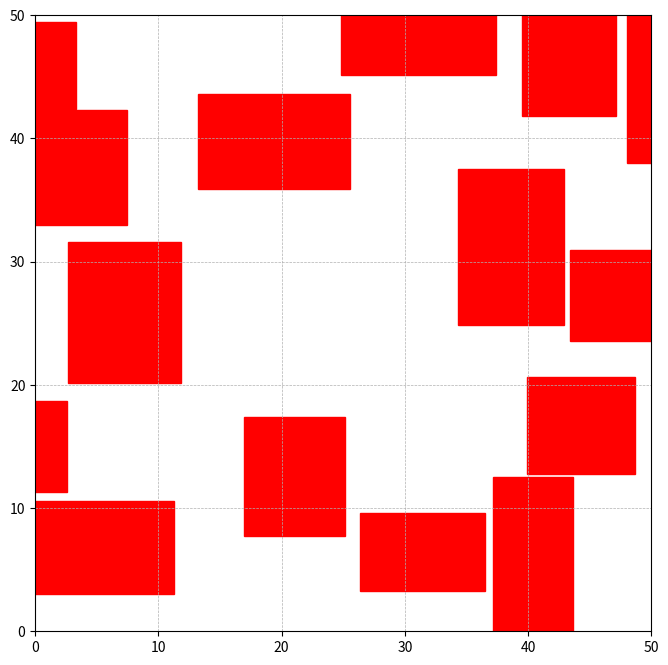

Write the Python code that produced this figure. (Note: this script raises an exception after producing the figure.)
import numpy as np
import matplotlib.pyplot as plt
import matplotlib.patches as patches

class RectangleEnv:
    """
    A 2D motion planning environment with rectangular obstacles.
    """

    def __init__(self, width=50, height=50, num_obstacles=10, seed=None):
        self.width = width
        self.height = height
        self.num_obstacles = num_obstacles
        self.obstacles = []

        if seed is not None:
            np.random.seed(seed % (2**32 - 1))
            
        self.obs_data = []

        for _ in range(self.num_obstacles):
            while True:
                width = np.random.uniform(6, 13)
                height = np.random.uniform(6, 13)
                x = np.random.uniform(-width, self.width)
                y = np.random.uniform(-height, self.height)
                
                # Check if collide 1, 1
                if (x < 1 < x + width) and (y < 1 < y + height):
                    continue
                
                self.obs_data.append((x, y, x + width, y + height))
                
                new_obstacle = patches.Rectangle((x, y), width, height, linewidth=1, edgecolor='r', facecolor='r')
                
                if not any(self._check_collision(new_obstacle, obs) for obs in self.obstacles):
                    self.obstacles.append(new_obstacle)
                    break
        
        plt.figure(figsize=(8, 8))
        self.render_obs()

    def _check_collision(self, rect1, rect2):
        return (rect1.get_x() < rect2.get_x() + rect2.get_width() and
                rect1.get_x() + rect1.get_width() > rect2.get_x() and
                rect1.get_y() < rect2.get_y() + rect2.get_height() and
                rect1.get_y() + rect1.get_height() > rect2.get_y())

    def render_obs(self):
        
        ax = plt.gca()
        
        plt.xlim(0, self.width)
        plt.ylim(0, self.height)
        ax.set_aspect('equal', adjustable='box')
        plt.xticks(np.arange(0, self.width + 1, 10))
        plt.yticks(np.arange(0, self.height + 1, 10))
        plt.grid(True, which='both', linestyle='--', linewidth=0.5)
        
        for obs in self.obstacles:
            ax.add_patch(patches.Rectangle((obs.get_x(), obs.get_y()), obs.get_width(), obs.get_height(), 
                                           linewidth=1, edgecolor='r', facecolor='r'))

    def render_path(self, path):
        if not path:
            return
        
        path_points = np.array(path)
        
        # Plot lines
        plt.plot(path_points[:, 0], path_points[:, 1], 'b-', linewidth=2)
        
        # Plot points
        plt.plot(path_points[:, 0], path_points[:, 1], 'go', markersize=5)

    def render_tree(self, tree, idx):
        """
        Draw the nodes at idx of the tree and their connections.
        """

        # Plot nodes
        plt.plot(tree[idx, 0], tree[idx, 1], 'ko', markersize=3, label='Tree Nodes')

        # Plot edges
        segments = []
        for i in idx:
            parent_idx = int(tree[i, 4])
            if parent_idx >= 0:
                segments.append([tree[i, 0:2], tree[parent_idx, 0:2]])
        
        if segments:
            lines = np.array(segments)
            plt.plot(lines[:, :, 0].T, lines[:, :, 1].T, 'k-', linewidth=0.5)

    def render_targets(self, targets):
        """
        Renders the targets on the given axes.
        """
        # Clear previous targets
        if hasattr(self, 'lines'):
            for line in self.lines:
                line.remove()

        self.lines = plt.plot(targets[:, 0], targets[:, 1], 'gx', markersize=5)
    
    def reset(self):
        self.lines = []
        plt.clf()
        self.render_obs()
        
    def get_bound_min(self):
        return np.array([0, 0])

    def get_bound_max(self):
        return np.array([self.width, self.height])



if __name__ == '__main__':
    # Create the environment
    env = RectangleEnv(width=50, height=50, num_obstacles=15, seed=42)
    
    # Render the environment
    env.render()
    
    # Define a sample path
    sample_path = [
        (5, 5),
        (15, 20),
        (25, 35),
        (40, 25),
        (45, 45)
    ]
    
    # Render the path
    env.render_path(sample_path)
    
    # Add legend and title
    plt.title("Voronoi Kino Vis")
    
    # Show the plot
    plt.show()
